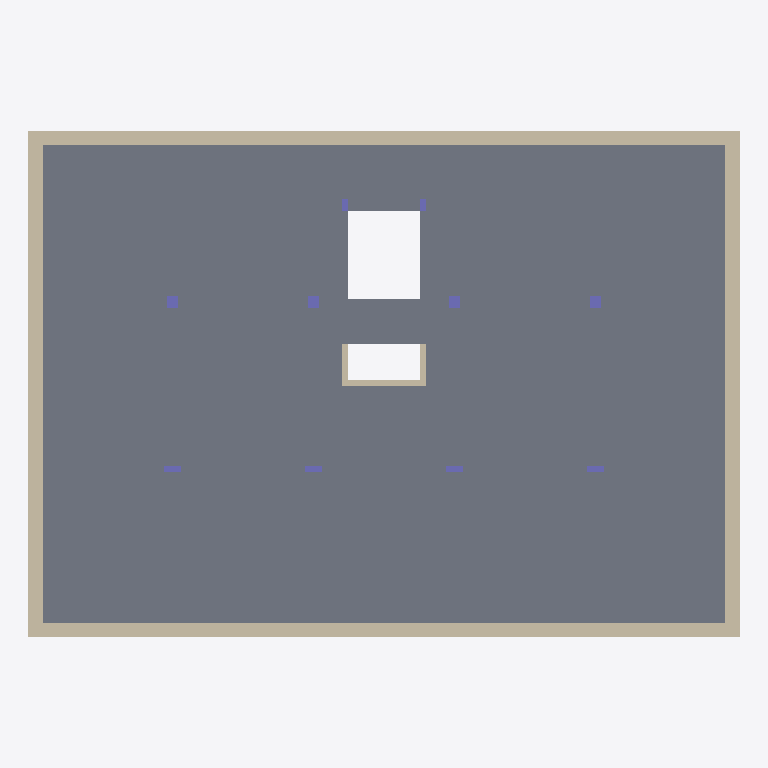
Plan cut of the same IFC building model at storey '1. Piano interrato' (level -3.00 m, cut at -1.60 m), seen from above with north up, elements coloured by IFC class: 10 columns (violet), 7 walls (beige), 1 slab (grey). Cut surfaces are drawn darker.
Extent 30.2 m × 21.5 m × 28.2 m (x, y, z). Storeys (10): Fondazione at -9.21 m; 2. Piano interrato at -6.00 m; 1. Piano interrato at -3.00 m; 0. Piano superiore at 0.00 m; 1. Piano superiore at 4.00 m; 2. Piano superiore at 7.00 m; 3. Piano superiore at 10.00 m; 4. Piano superiore at 13.00 m; 5. Piano superiore at 16.00 m; 6. Piano superiore at 19.00 m. Elements (209): 138 IfcColumn, 51 IfcWallStandardCase, 11 IfcFooting, 9 IfcSlab.

HEADER;
FILE_DESCRIPTION(('ViewDefinition [CoordinationView_V2.0]'),'2;1');
FILE_NAME('ifs4bim.ifc','2018-06-18T15:45:55',(''),(''),'EDMsix Version 2.0100.03 Feb  3 2016','Allplan [number]:37:37','');
FILE_SCHEMA(('IFC2X3'));
ENDSEC;
DATA;
#5=IFCPROJECT('0LYA2G4Xr1n958nY_XlG3Z',#4,'KOBE_TESTCASE_v01',$,$,$,$,(#11),#39);
#41=IFCBUILDING('2gb67SVezBwAsiTbjxmcDF',#4,'Edifici',$,$,#46,$,$,.ELEMENT.,$,$,$);
#62=IFCBUILDINGSTOREY('1PwXrIJ5j6hRZCmaS5O0oT',#4,'6. Piano superiore',$,$,#53,$,$,.ELEMENT.,19000.0);
#72=IFCBUILDINGSTOREY('2AOp97TFH25RoDhQLUX2vj',#4,'0. Piano superiore',$,$,#64,$,$,.ELEMENT.,0.0);
#82=IFCBUILDINGSTOREY('1EtRVOZ5bB8fRCIa9lh6TQ',#4,'1. Piano superiore',$,$,#74,$,$,.ELEMENT.,4000.0);
#92=IFCBUILDINGSTOREY('1XZIGtmxD3dvr7QQm_caAZ',#4,'2. Piano superiore',$,$,#84,$,$,.ELEMENT.,7000.0);
#102=IFCBUILDINGSTOREY('2QnhMHTOP0UPFRFiirAHTP',#4,'3. Piano superiore',$,$,#94,$,$,.ELEMENT.,10000.0);
#112=IFCBUILDINGSTOREY('0z4xFy_sT8hB6ZrSS6GLqM',#4,'4. Piano superiore',$,$,#104,$,$,.ELEMENT.,13000.0);
#122=IFCBUILDINGSTOREY('08_f0dSFT4Ax_XPZsaX8ss',#4,'5. Piano superiore',$,$,#114,$,$,.ELEMENT.,16000.0);
#132=IFCBUILDINGSTOREY('1cTu2bRdn3tQRijF$BPcWu',#4,'1. Piano interrato',$,$,#124,$,$,.ELEMENT.,-3000.0);
#142=IFCBUILDINGSTOREY('07YvCu2IT5SPVTs6lw3MFh',#4,'2. Piano interrato',$,$,#134,$,$,.ELEMENT.,-6000.0);
#152=IFCBUILDINGSTOREY('0bjkeDzo9Big58p7zijBOM',#4,'Fondazione',$,$,#144,$,$,.ELEMENT.,-9210.0);
#11173=IFCSLAB('0RU2uWxW554fuWUcmUwHlD',#4,'(Unnamed Element)',$,$,#11098,#11099,$,.FLOOR.);
#10502=IFCWALLSTANDARDCASE('31rd7g_$bAJgptlGRCykFG',#4,'(Unnamed Element)',$,$,#10449,#10450,$);
#10678=IFCWALLSTANDARDCASE('0rnzSTzvn1DuSREGKB29UG',#4,'(Unnamed Element)',$,$,#10625,#10626,$);
#10414=IFCWALLSTANDARDCASE('2G0p4eLq19MReJtIMdzWUq',#4,'(Unnamed Element)',$,$,#10360,#10362,$);
#10590=IFCWALLSTANDARDCASE('3k89hehTf7X8JPcE4Ollqq',#4,'(Unnamed Element)',$,$,#10537,#10538,$);
#10852=IFCWALLSTANDARDCASE('0QHWinENj9NQdRN4f0KGsb',#4,'(Unnamed Element)',$,$,#10800,#10801,$);
#10765=IFCWALLSTANDARDCASE('3ykVoRxHn9afQFLZR8FT$c',#4,'(Unnamed Element)',$,$,#10713,#10714,$);
#10939=IFCWALLSTANDARDCASE('12wvmid3b8_e5KqD$jKouq',#4,'(Unnamed Element)',$,$,#10887,#10888,$);
#11484=IFCCOLUMN('3XVz5jW9n7xxjDdWra9xrS',#4,'(Unnamed Element)',$,$,#11447,#11448,$);
#11547=IFCCOLUMN('24sA3jQ2HDQOxO4r3TAGDk',#4,'(Unnamed Element)',$,$,#11510,#11511,$);
#11609=IFCCOLUMN('0QUQpav2XB_hIWPgzoYRyh',#4,'(Unnamed Element)',$,$,#11572,#11573,$);
#11671=IFCCOLUMN('1kXWO4M6X4I8H9rbhtiRf_',#4,'(Unnamed Element)',$,$,#11634,#11635,$);
#11236=IFCCOLUMN('2FPWjBgnT5xP7fYXjKnd9e',#4,'(Unnamed Element)',$,$,#11199,#11200,$);
#11298=IFCCOLUMN('1NBI6BZlfBsA80$Jxz03nz',#4,'(Unnamed Element)',$,$,#11261,#11262,$);
#11422=IFCCOLUMN('0SJShagIzCv9lwyb4D8WiK',#4,'(Unnamed Element)',$,$,#11385,#11386,$);
#11360=IFCCOLUMN('1XhIkwikr5LeGphurNT4PB',#4,'(Unnamed Element)',$,$,#11323,#11324,$);
#11011=IFCCOLUMN('262ATAOUT25fJx7zKo6nWB',#4,'(Unnamed Element)',$,$,#10974,#10975,$);
#11073=IFCCOLUMN('24MBvo76L0GgwVRptZOyFc',#4,'(Unnamed Element)',$,$,#11036,#11037,$);
ENDSEC;